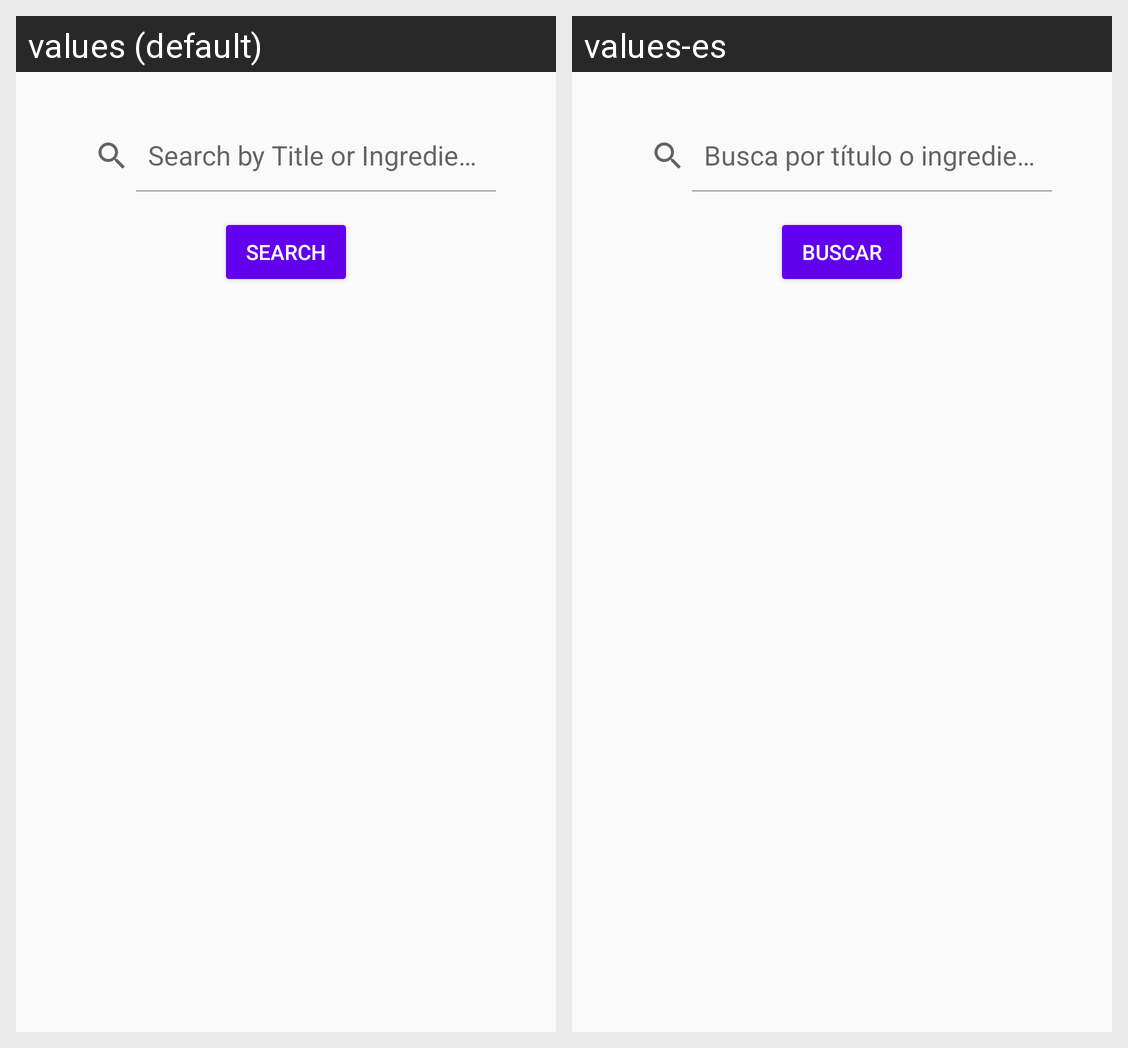

Strings drawn on this Android screen and how each of the app's shown locales translates them:
Android screen res/layout/fragment_search.xml rendered under 2 locales, left to right: values (default), values-es. Device: Nexus 5 (rendered at 1080×1920; each locale shown at half size, 540×960, under a caption strip naming it); theme Theme.AppCompat.DayNight.
Strings drawn on this screen, with the default value and each locale's value (text and hints the layout hard-codes, and strings that could not be matched under every locale, appear in the picture but are not listed):

search_hint_fragment
  values: Search by Title or Ingredients
  values-es: Busca por título o ingredientes!

search_button
  values: Search
  values-es: Buscar
